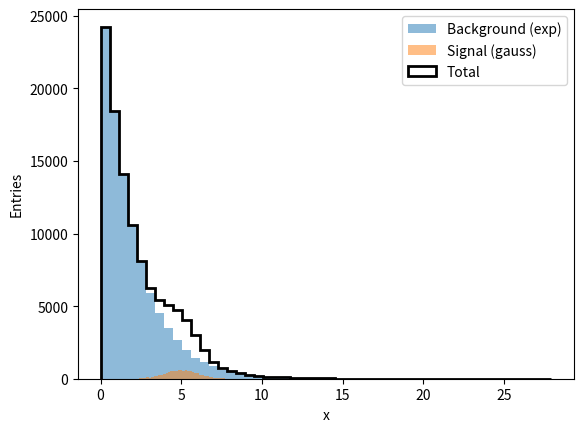

Here is the Python script that generated this plot:
#!/usr/bin/env python3
import argparse
import numpy as np
import matplotlib.pyplot as plt
import csv

# --- Command-line arguments ---
parser = argparse.ArgumentParser(description="Generate Gaussian + exponential data and plot from CSV")
parser.add_argument("--mean", type=float, default=5.0, help="Mean of Gaussian signal")
parser.add_argument("--sigma", type=float, default=1.0, help="Sigma of Gaussian signal")
parser.add_argument("--n-signal", type=int, default=10000, help="Number of signal points")
parser.add_argument("--n-background", type=int, default=100000, help="Number of background points")
parser.add_argument("--output", type=str, default="data.csv", help="Output CSV file name")
args = parser.parse_args()

# --- Generate data ---
gaussian_signal = np.random.normal(args.mean, args.sigma, args.n_signal)
exponential_background = np.random.exponential(scale=2.0, size=args.n_background)

# --- Save to CSV ---
with open(args.output, "w", newline="") as f:
    writer = csv.writer(f)
    writer.writerow(["x", "label"])
    writer.writerows([[x, "signal"] for x in gaussian_signal])
    writer.writerows([[x, "background"] for x in exponential_background])

print(f"Data saved to {args.output}")

# --- Read back from CSV ---
signal, background = [], []
with open(args.output) as f:
    reader = csv.DictReader(f)
    for row in reader:
        x = float(row["x"])
        if row["label"] == "signal":
            signal.append(x)
        else:
            background.append(x)

# --- Plot ---
plt.hist(background, bins=50, alpha=0.5, label="Background (exp)", color="tab:blue")
plt.hist(signal, bins=50, alpha=0.5, label="Signal (gauss)", color="tab:orange")
plt.hist(signal + background, bins=50, histtype="step", linewidth=2, color="black", label="Total")

plt.xlabel("x")
plt.ylabel("Entries")
plt.legend()
plt.show()
